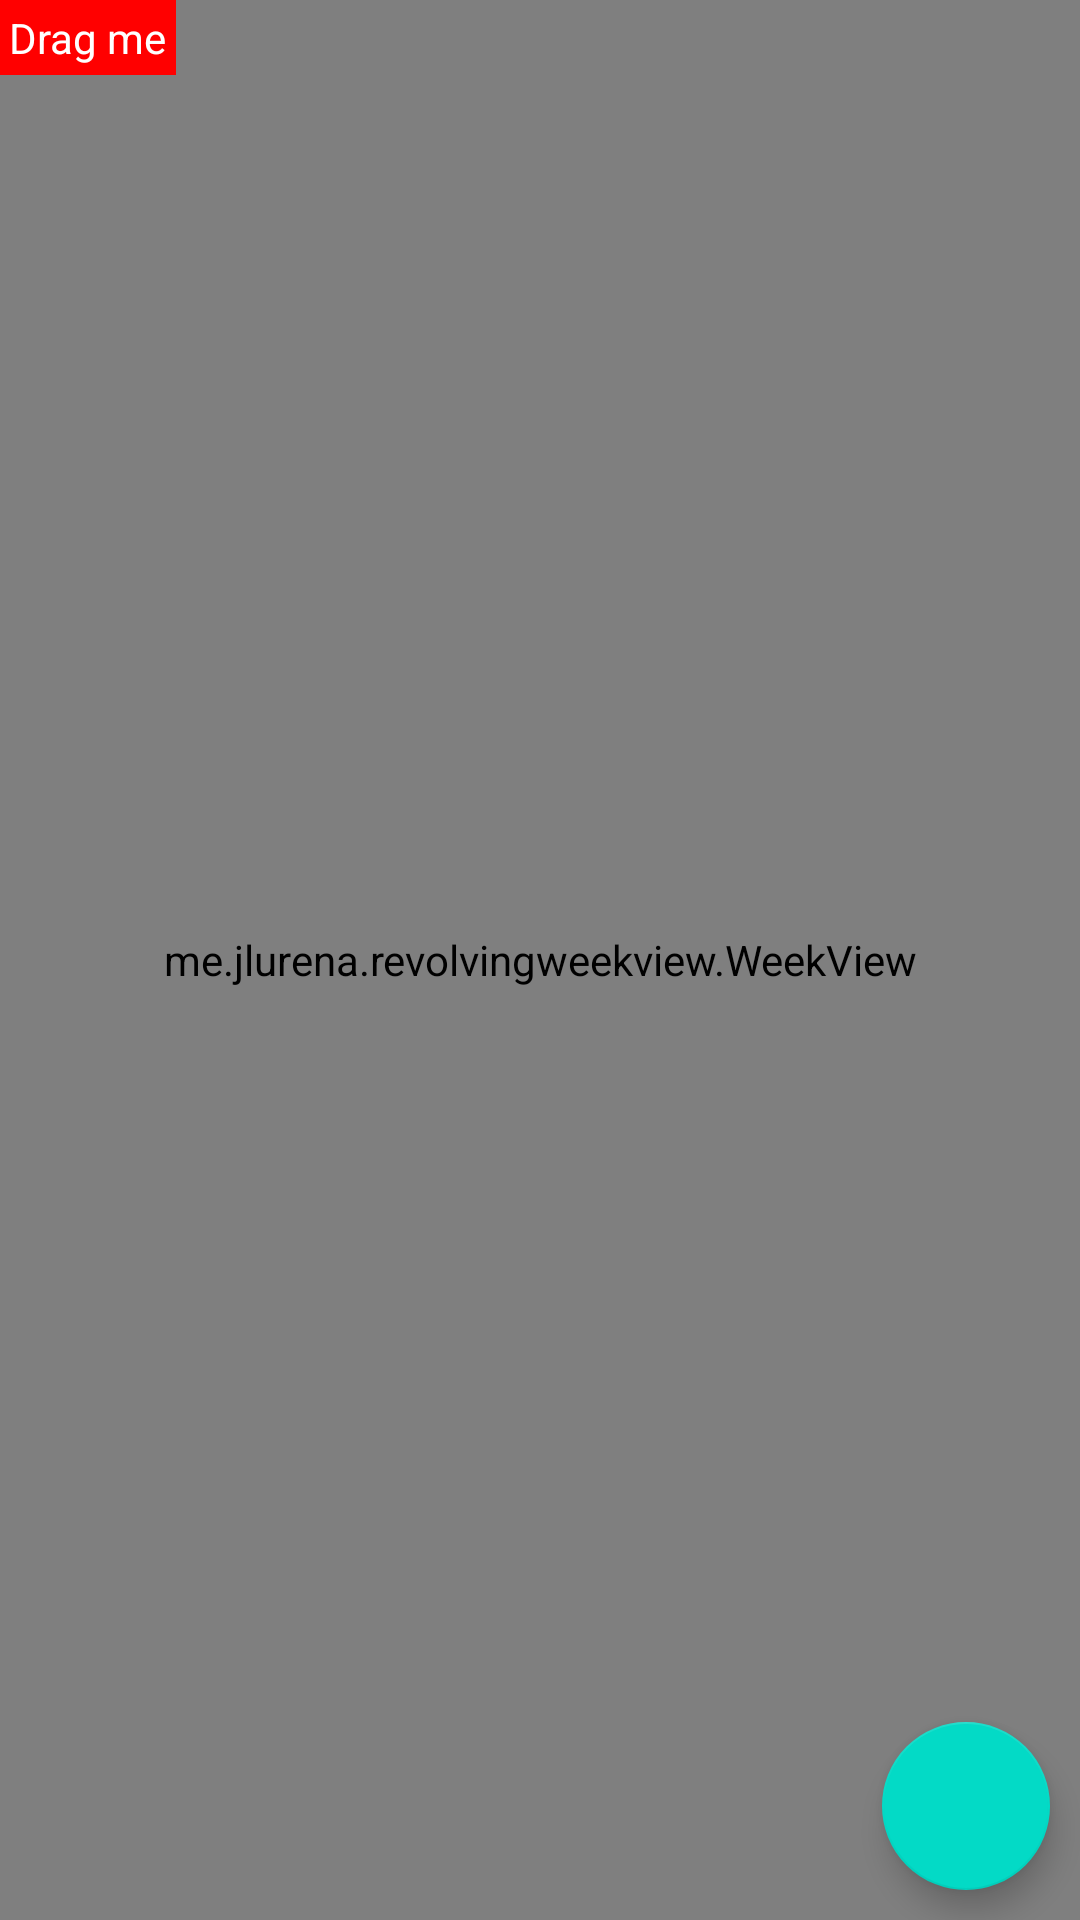

This screen was rendered from an Android layout file. Write that file and the resources it references.
<!-- AndroidManifest.xml: application theme Theme.MyApplicationdkdkdkdk -->
<!-- res/layout/activity_main.xml -->
<RelativeLayout xmlns:android="http://schemas.android.com/apk/res/android"
    xmlns:tools="http://schemas.android.com/tools"
    xmlns:app="http://schemas.android.com/apk/res-auto"
    android:layout_width="match_parent"
    android:layout_height="match_parent"
    tools:context=".MainActivity"
    android:background="#fff">

    <FrameLayout
        android:layout_width="match_parent"
        android:layout_height="match_parent">

    <me.jlurena.revolvingweekview.WeekView
        android:id="@+id/weekView"
        android:layout_width="match_parent"
        android:layout_height="match_parent"
        app:autoLimitTime="false"
        app:columnGap="8dp"
        app:dayBackgroundColor="#05000000"
        app:dropListenerEnabled="true"
        app:eventTextColor="@android:color/white"
        app:headerColumnBackground="#ffffffff"
        app:headerColumnPadding="8dp"
        app:headerColumnTextColor="@color/toolbar_text"
        app:headerRowBackgroundColor="@color/toolbar"
        app:headerRowPadding="12dp"
        app:hourHeight="60dp"
        app:minOverlappingMinutes="5"
        app:newEventTimeResolutionInMinutes="15"
        app:noOfVisibleDays="3"
        app:textSize="12sp"
        app:timeColumnResolution="60"
        app:todayBackgroundColor="#1848adff"
        app:todayHeaderTextColor="@color/accent" />

    <com.google.android.material.floatingactionbutton.FloatingActionButton
        android:id="@+id/fab"
        android:layout_width="wrap_content"
        android:layout_height="wrap_content"

        android:contentDescription="@string/submit"
        android:layout_gravity="bottom|right"
        android:onClick="gameCheckAction"
        android:layout_margin="10dp"/>

        <TextView
            android:id="@+id/draggable_view"
            android:layout_width="wrap_content"
            android:layout_height="wrap_content"
            android:background="#ffff0000"
            android:padding="3dp"
            android:text="@string/drag_me"
            android:textColor="@android:color/white" />

    </FrameLayout>


</RelativeLayout>
<!-- resources referenced by this layout -->
<resources>
  <color name="accent">#2789e4</color>
  <color name="toolbar">#efefef</color>
  <color name="toolbar_text">#8f000000</color>
  <string name="drag_me">Drag me</string>
  <string name="submit">submit</string>
  <style name="Theme.MyApplicationdkdkdkdk" parent="Theme.MaterialComponents.DayNight.NoActionBar">
  
      </style>
</resources>
